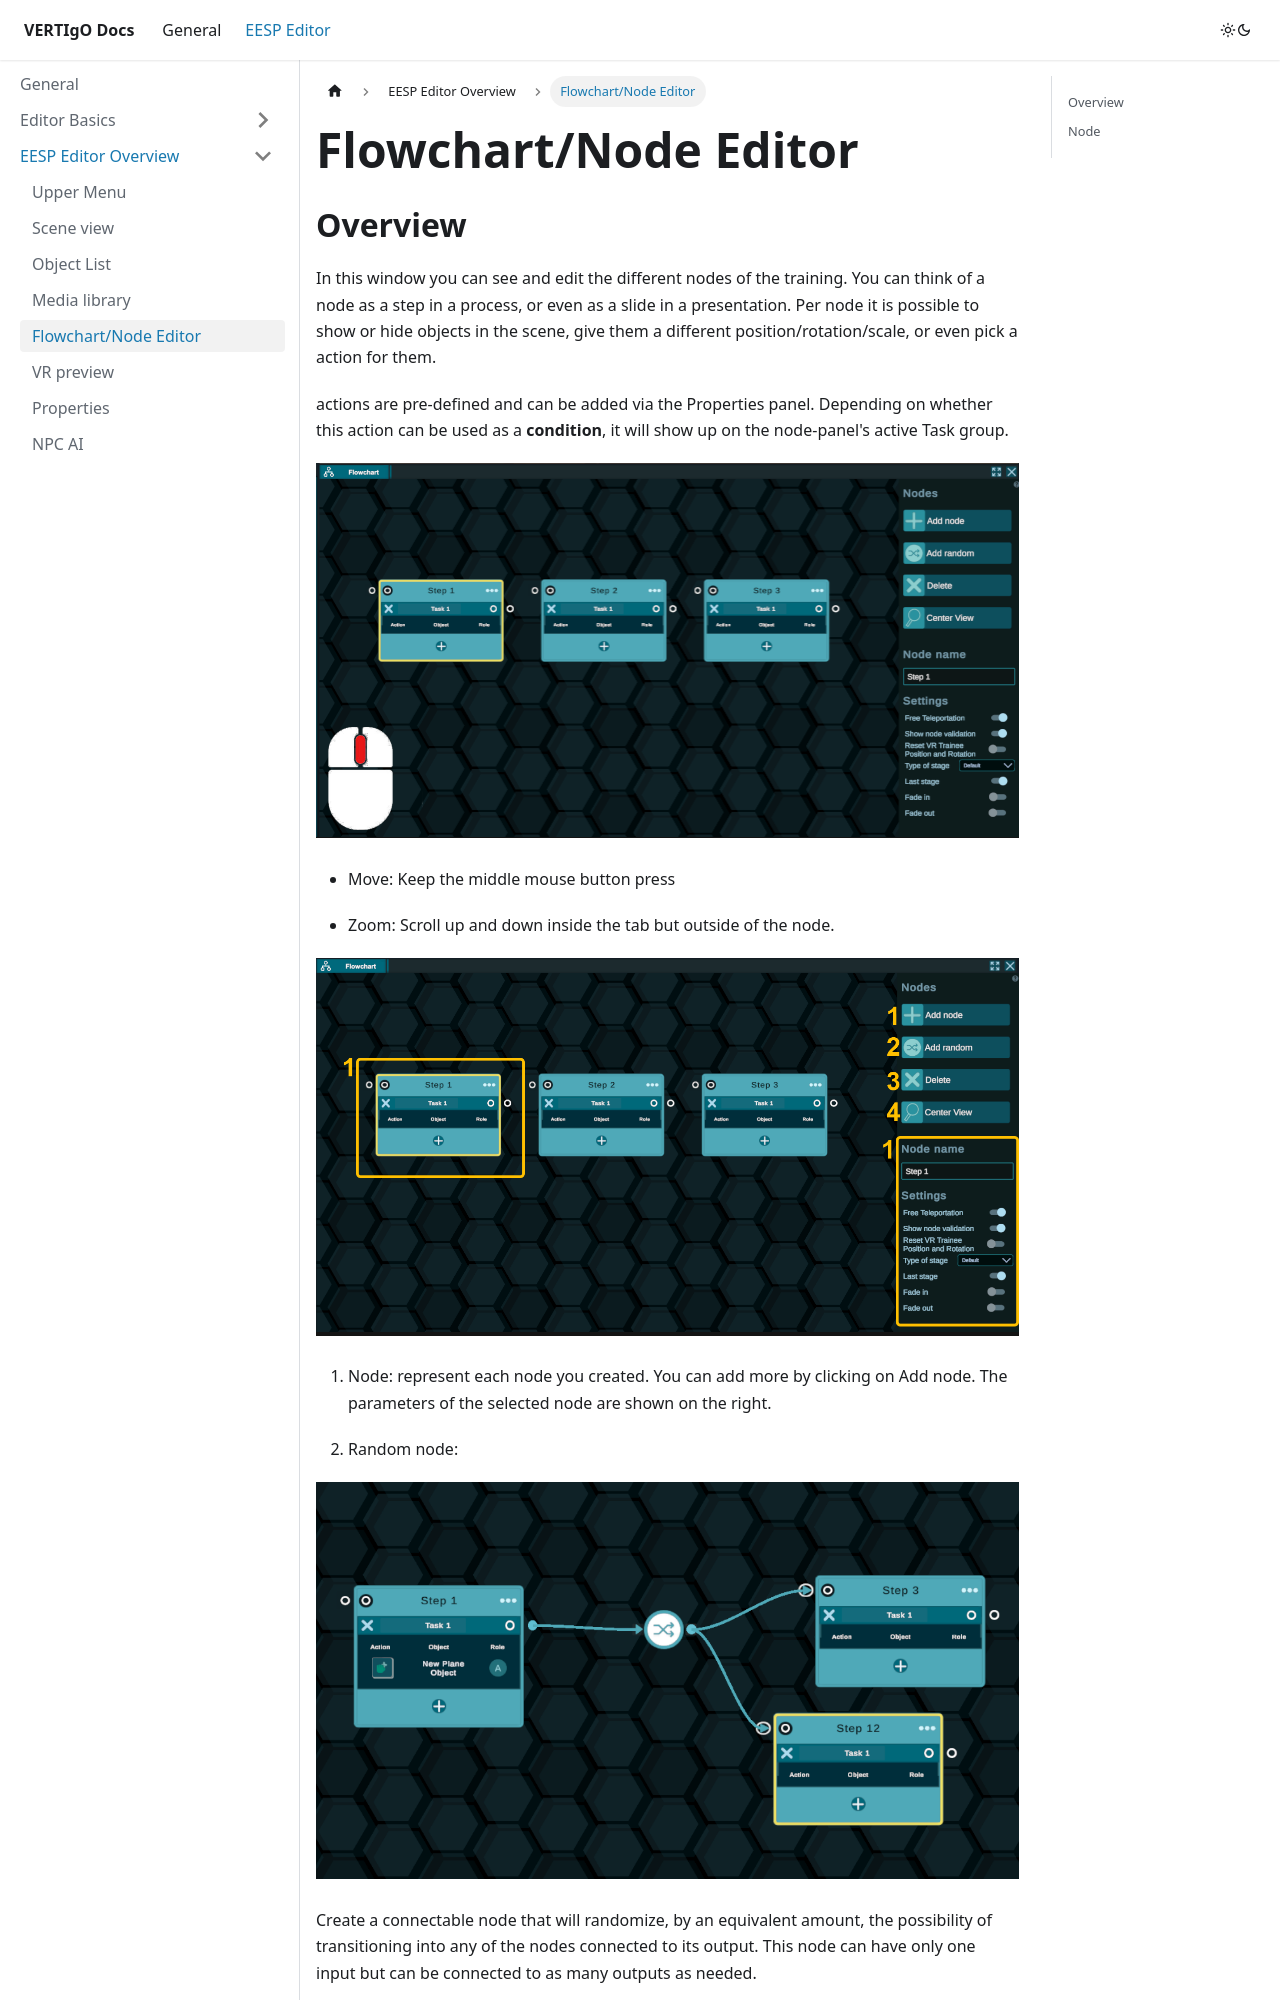

repository: AltheriaOrg/VERTIgO-docs · page: docs/eesp-editor/EESPEditorOverview/StepFlowBodeEditor/index.html · generator: docusaurus

---
sidebar_position: 5
title: Flowchart/Node Editor
---

  
## Overview 


  
In this window you can see and edit the different nodes of the training. You can think of a node as a step in a process, or even as a slide in a presentation. Per node it is possible to show or hide objects in the scene, give them a different position/rotation/scale, or even pick a action for them. 

actions are pre-defined and can be added via the Properties panel. Depending on whether this action can be used as a **condition**, it will show up on the node-panel's active Task group.

   ![HUB](/img/26Movestep.PNG)

- Move: Keep the middle mouse button press 

- Zoom: Scroll up and down inside the tab but outside of the node. 

![HUB](/img/27Stepsettings.PNG)

1. Node: represent each node you created. You can add more by clicking on Add node. The parameters of the selected node are shown on the right. 

2. Random node:  

![HUB](/img/28randomnode.png)

Create a connectable node that will randomize, by an equivalent amount, the possibility of transitioning into any of the nodes connected to its output. This node can have only one input but can be connected to as many outputs as needed. 

  

4. Delete node: Delete the selected node in the editor.  

5. Center view: Recenter the view on the middle of the panel.
